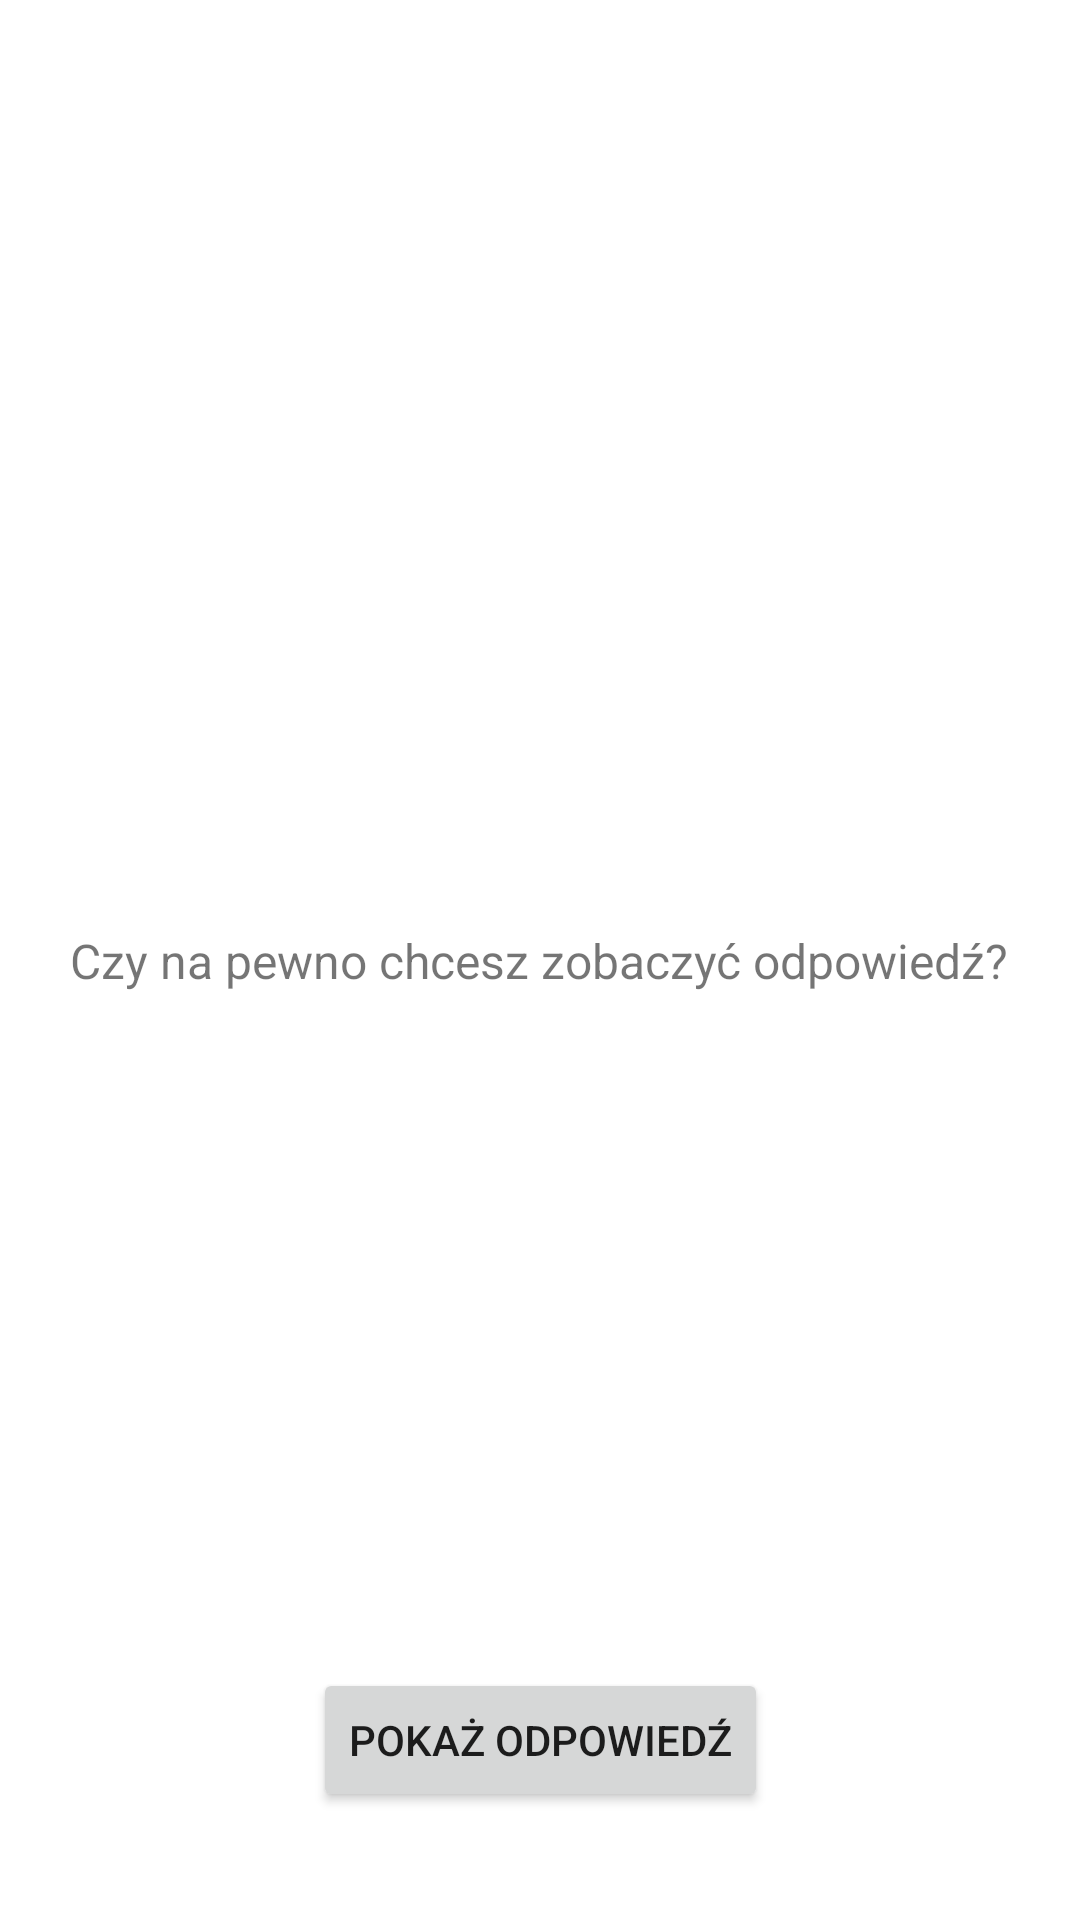

The Android layout XML behind this screen, and the referenced resources:
<!-- AndroidManifest.xml: application theme Theme.SysMobZad1 -->
<!-- res/layout/activity_prompt.xml -->
<?xml version="1.0" encoding="utf-8"?>
<androidx.constraintlayout.widget.ConstraintLayout xmlns:android="http://schemas.android.com/apk/res/android"
    xmlns:app="http://schemas.android.com/apk/res-auto"
    xmlns:tools="http://schemas.android.com/tools"
    android:layout_width="match_parent"
    android:layout_height="match_parent"
    tools:context="sysmob.zad2.PromptActivity">

    <TextView
        android:id="@+id/textView"
        android:layout_width="wrap_content"
        android:layout_height="wrap_content"
        android:text="Czy na pewno chcesz zobaczyć odpowiedź?"
        android:textSize="16sp"
        app:layout_constraintBottom_toBottomOf="parent"
        app:layout_constraintEnd_toEndOf="parent"
        app:layout_constraintHorizontal_bias="0.496"
        app:layout_constraintStart_toStartOf="parent"
        app:layout_constraintTop_toTopOf="parent" />

    <TextView
        android:id="@+id/answer_text_view"
        android:layout_width="wrap_content"
        android:layout_height="wrap_content"
        android:layout_marginTop="52dp"
        tools:text="Odpowiedź"
        android:textSize="20sp"
        app:layout_constraintEnd_toEndOf="parent"
        app:layout_constraintHorizontal_bias="0.498"
        app:layout_constraintStart_toStartOf="parent"
        app:layout_constraintTop_toBottomOf="@+id/textView" />

    <Button
        android:id="@+id/show_correct_answer_button"
        android:layout_width="wrap_content"
        android:layout_height="wrap_content"
        android:layout_marginBottom="36dp"
        android:text="@string/button_show_correct_answer"
        app:layout_constraintBottom_toBottomOf="parent"
        app:layout_constraintEnd_toEndOf="parent"
        app:layout_constraintStart_toStartOf="parent" />

</androidx.constraintlayout.widget.ConstraintLayout>
<!-- resources referenced by this layout -->
<resources>
  <string name="button_show_correct_answer">Pokaż odpowiedź</string>
  <style name="Theme.SysMobZad1" parent="Theme.MaterialComponents.DayNight.DarkActionBar">
          
          <item name="colorPrimary">@color/purple_500</item>
          <item name="colorPrimaryVariant">@color/purple_700</item>
          <item name="colorOnPrimary">@color/white</item>
          
          <item name="colorSecondary">@color/teal_200</item>
          <item name="colorSecondaryVariant">@color/teal_700</item>
          <item name="colorOnSecondary">@color/black</item>
          
          <item name="android:statusBarColor">?attr/colorPrimaryVariant</item>
          
      </style>
  <!-- not gathered from this repository: default colours our renderer supplied (Android Studio template values) -->
  <color name="purple_500">#FF6200EE</color>
  <color name="purple_700">#FF3700B3</color>
  <color name="teal_200">#FF03DAC5</color>
  <color name="teal_700">#FF018786</color>
  <color name="black">#FF000000</color>
  <color name="white">#FFFFFFFF</color>
</resources>
